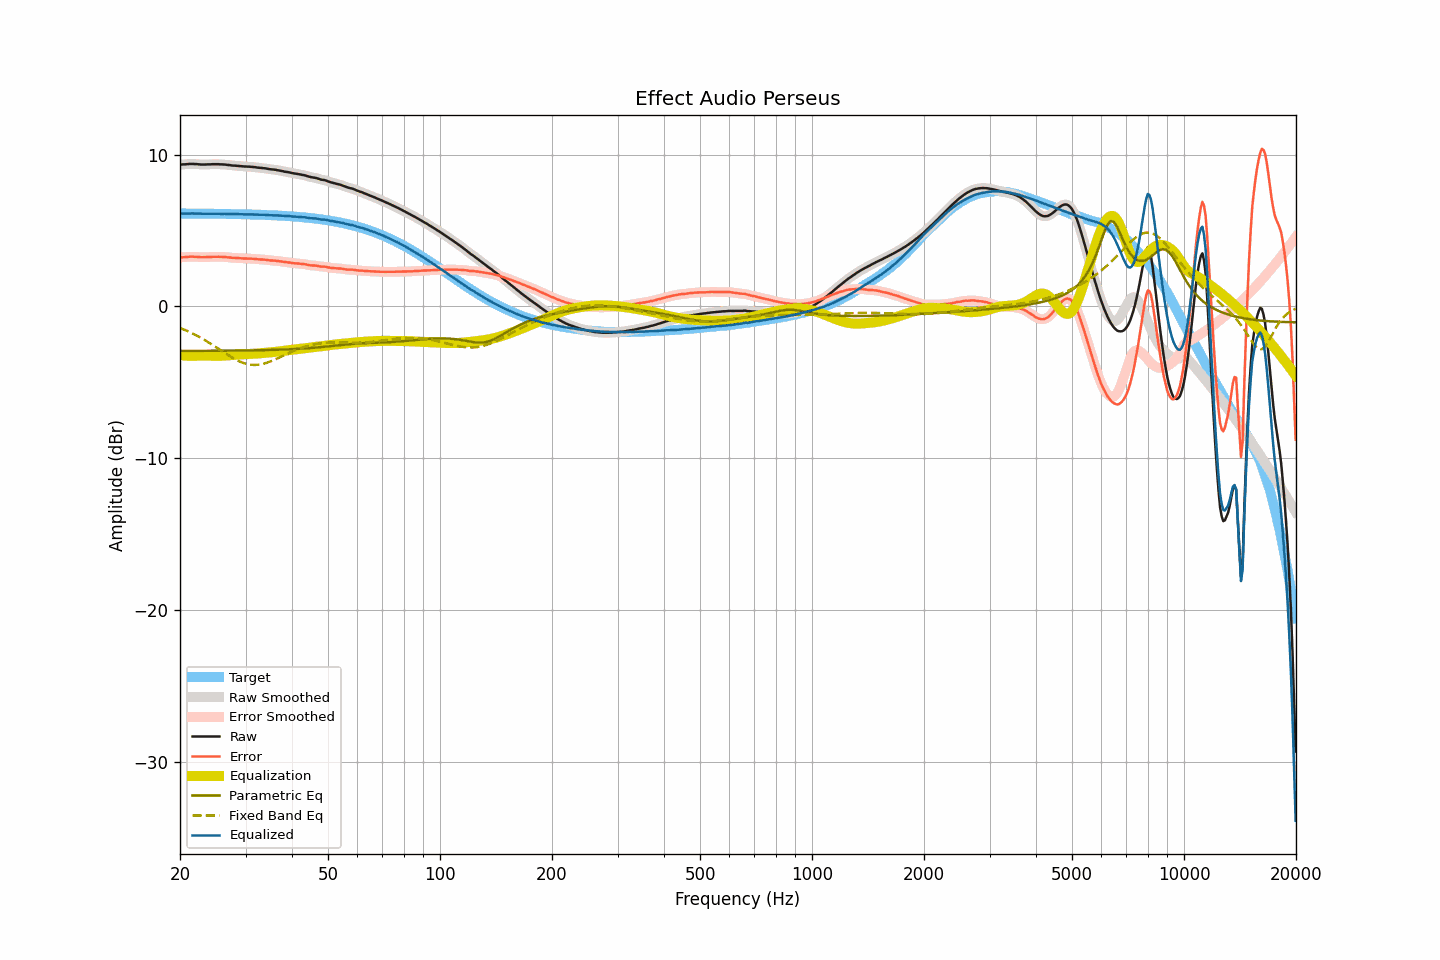

Values plotted in this chart, from the file beside it:
frequency, raw, smoothed, error, error_smoothed, equalization, parametric_eq, fixed_band_eq, equalized_raw, equalized_smoothed, target
20.00, 9.34, 9.34, 3.22, 3.22, -3.22, -2.94, -1.42, 6.12, 6.12, 6.12
20.20, 9.34, 9.34, 3.23, 3.23, -3.23, -2.94, -1.47, 6.11, 6.12, 6.12
20.40, 9.35, 9.35, 3.24, 3.23, -3.24, -2.94, -1.51, 6.11, 6.11, 6.11
20.61, 9.35, 9.35, 3.24, 3.24, -3.25, -2.94, -1.55, 6.10, 6.11, 6.11
20.81, 9.36, 9.36, 3.25, 3.25, -3.25, -2.94, -1.60, 6.11, 6.11, 6.11
21.02, 9.37, 9.37, 3.26, 3.26, -3.26, -2.94, -1.65, 6.11, 6.11, 6.11
21.23, 9.38, 9.38, 3.27, 3.27, -3.26, -2.94, -1.70, 6.12, 6.12, 6.11
21.44, 9.38, 9.38, 3.27, 3.27, -3.26, -2.93, -1.75, 6.12, 6.12, 6.11
21.66, 9.38, 9.38, 3.27, 3.27, -3.26, -2.93, -1.80, 6.12, 6.12, 6.11
21.87, 9.37, 9.37, 3.26, 3.26, -3.26, -2.93, -1.85, 6.11, 6.11, 6.11
22.09, 9.37, 9.37, 3.26, 3.26, -3.26, -2.93, -1.91, 6.11, 6.11, 6.11
22.31, 9.36, 9.36, 3.25, 3.25, -3.25, -2.93, -1.96, 6.11, 6.11, 6.11
22.54, 9.35, 9.35, 3.24, 3.24, -3.25, -2.93, -2.02, 6.10, 6.10, 6.11
22.76, 9.34, 9.34, 3.23, 3.24, -3.24, -2.93, -2.08, 6.10, 6.10, 6.11
22.99, 9.34, 9.34, 3.24, 3.23, -3.24, -2.93, -2.14, 6.10, 6.10, 6.11
23.22, 9.34, 9.34, 3.24, 3.24, -3.24, -2.93, -2.20, 6.10, 6.10, 6.10
23.45, 9.34, 9.34, 3.24, 3.24, -3.24, -2.93, -2.26, 6.10, 6.10, 6.10
23.69, 9.35, 9.35, 3.25, 3.24, -3.24, -2.93, -2.33, 6.11, 6.10, 6.10
23.92, 9.35, 9.35, 3.25, 3.25, -3.25, -2.93, -2.39, 6.10, 6.10, 6.10
24.16, 9.35, 9.35, 3.25, 3.26, -3.25, -2.93, -2.46, 6.10, 6.10, 6.10
24.40, 9.36, 9.36, 3.26, 3.26, -3.26, -2.93, -2.53, 6.10, 6.10, 6.10
24.65, 9.36, 9.36, 3.26, 3.26, -3.26, -2.93, -2.59, 6.10, 6.10, 6.10
24.89, 9.36, 9.36, 3.26, 3.27, -3.26, -2.93, -2.66, 6.10, 6.10, 6.10
25.14, 9.36, 9.36, 3.27, 3.27, -3.27, -2.93, -2.73, 6.10, 6.09, 6.09
25.39, 9.36, 9.36, 3.27, 3.26, -3.27, -2.93, -2.80, 6.10, 6.09, 6.09
25.65, 9.35, 9.35, 3.26, 3.26, -3.26, -2.92, -2.87, 6.09, 6.09, 6.09
25.91, 9.35, 9.35, 3.26, 3.26, -3.26, -2.92, -2.94, 6.09, 6.09, 6.09
26.16, 9.34, 9.34, 3.25, 3.25, -3.25, -2.92, -3.01, 6.09, 6.09, 6.09
26.43, 9.34, 9.33, 3.25, 3.25, -3.24, -2.92, -3.08, 6.10, 6.09, 6.09
26.69, 9.32, 9.32, 3.24, 3.24, -3.24, -2.92, -3.15, 6.08, 6.09, 6.09
26.96, 9.31, 9.31, 3.23, 3.23, -3.23, -2.92, -3.22, 6.08, 6.08, 6.08
27.23, 9.30, 9.30, 3.22, 3.21, -3.22, -2.92, -3.28, 6.08, 6.08, 6.08
27.50, 9.28, 9.28, 3.20, 3.20, -3.21, -2.92, -3.35, 6.07, 6.08, 6.08
27.77, 9.27, 9.27, 3.19, 3.20, -3.20, -2.92, -3.41, 6.07, 6.07, 6.08
28.05, 9.27, 9.27, 3.19, 3.19, -3.19, -2.92, -3.47, 6.08, 6.08, 6.08
28.33, 9.26, 9.26, 3.19, 3.19, -3.18, -2.91, -3.53, 6.08, 6.08, 6.07
28.62, 9.25, 9.25, 3.18, 3.18, -3.18, -2.91, -3.58, 6.08, 6.08, 6.07
28.90, 9.24, 9.24, 3.17, 3.17, -3.17, -2.91, -3.63, 6.07, 6.07, 6.07
29.19, 9.23, 9.23, 3.16, 3.16, -3.16, -2.91, -3.67, 6.07, 6.07, 6.07
29.48, 9.22, 9.22, 3.16, 3.16, -3.16, -2.91, -3.71, 6.06, 6.06, 6.06
29.78, 9.21, 9.21, 3.15, 3.15, -3.15, -2.91, -3.75, 6.06, 6.06, 6.06
30.08, 9.21, 9.21, 3.15, 3.15, -3.15, -2.91, -3.78, 6.06, 6.06, 6.06
30.38, 9.20, 9.20, 3.14, 3.15, -3.15, -2.90, -3.81, 6.05, 6.06, 6.06
30.68, 9.20, 9.20, 3.15, 3.14, -3.14, -2.90, -3.83, 6.06, 6.06, 6.05
30.99, 9.19, 9.19, 3.14, 3.14, -3.14, -2.90, -3.85, 6.05, 6.05, 6.05
31.30, 9.18, 9.18, 3.13, 3.13, -3.13, -2.90, -3.86, 6.05, 6.05, 6.05
31.61, 9.17, 9.17, 3.13, 3.13, -3.12, -2.90, -3.86, 6.05, 6.05, 6.05
31.93, 9.16, 9.16, 3.12, 3.12, -3.12, -2.90, -3.86, 6.04, 6.04, 6.04
32.24, 9.14, 9.14, 3.10, 3.11, -3.11, -2.89, -3.85, 6.03, 6.04, 6.04
32.57, 9.13, 9.13, 3.10, 3.10, -3.10, -2.89, -3.84, 6.03, 6.03, 6.03
32.89, 9.12, 9.12, 3.09, 3.09, -3.09, -2.89, -3.83, 6.03, 6.03, 6.03
33.22, 9.11, 9.11, 3.08, 3.08, -3.08, -2.89, -3.80, 6.03, 6.03, 6.03
33.55, 9.10, 9.10, 3.08, 3.08, -3.07, -2.89, -3.78, 6.03, 6.03, 6.02
33.89, 9.09, 9.09, 3.07, 3.07, -3.06, -2.88, -3.75, 6.03, 6.02, 6.02
34.23, 9.07, 9.07, 3.06, 3.05, -3.05, -2.88, -3.72, 6.02, 6.02, 6.02
34.57, 9.05, 9.05, 3.04, 3.04, -3.04, -2.88, -3.68, 6.01, 6.01, 6.01
34.92, 9.03, 9.03, 3.02, 3.03, -3.03, -2.87, -3.64, 6.00, 6.00, 6.01
35.27, 9.02, 9.02, 3.02, 3.02, -3.02, -2.87, -3.60, 6.00, 6.00, 6.00
35.62, 9.01, 9.01, 3.01, 3.01, -3.01, -2.87, -3.55, 6.00, 6.00, 6.00
35.97, 9.00, 9.00, 3.01, 3.01, -3.00, -2.87, -3.51, 6.00, 6.00, 5.99
... 635 more rows
